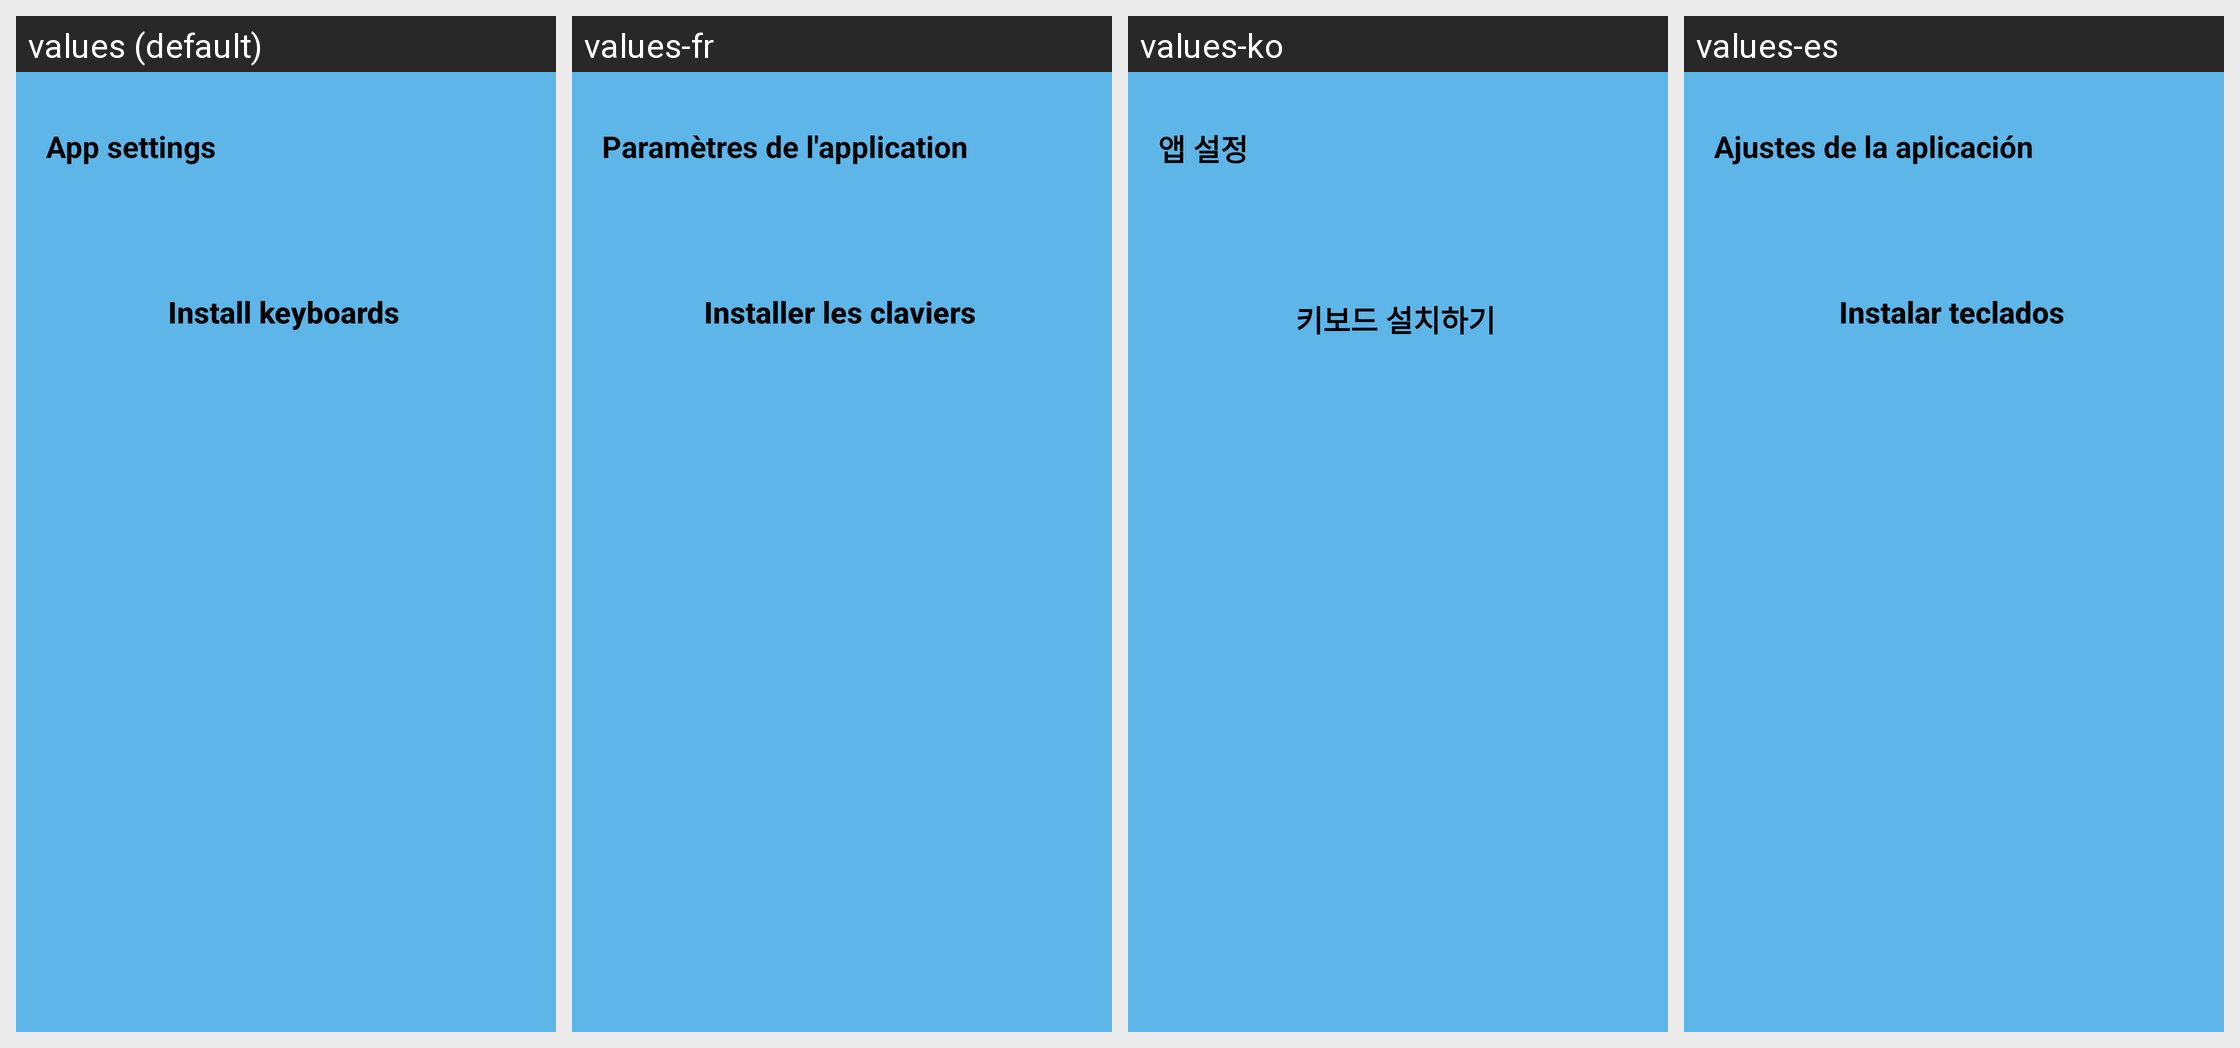

Translations of the strings shown on this Android screen, per locale in the grid:
Android screen res/layout/fragment_settings.xml rendered under 4 locales, left to right: values (default), values-fr, values-ko, values-es. Device: Nexus 5 (rendered at 1080×1920; each locale shown at half size, 540×960, under a caption strip naming it); theme AppTheme.Base.
Other locales in the repository, not shown: values-ar, values-bn, values-de, values-el, values-hi, values-in, values-kan, values-kn, values-ml, values-mr, values-ne, values-pt, values-sv, values-ta, values-te, values-tr.
Strings drawn on this screen, with the default value and each locale's value (text and hints the layout hard-codes, and strings that could not be matched under every locale, appear in the picture but are not listed):

app.settings.menu.title
  values: App settings
  values-fr: Paramètres de l'application
  values-ko: 앱 설정
  values-es: Ajustes de la aplicación

app.settings.button_install_keyboards
  values: Install keyboards
  values-fr: Installer les claviers
  values-ko: 키보드 설치하기
  values-es: Instalar teclados
